8-way image classification set "Fine-grained-weed-recognition" from GitHub (IPCLab-NEAU/Fine-grained-weed-recognition); label vocabulary: abutilon, amaranthus, chenopodium, cirsium, cyperus, descurainia, maize, portulaca.

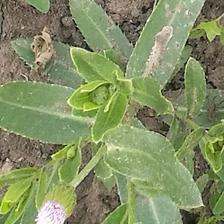
Label: cirsium

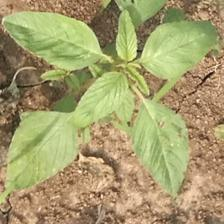
Label: amaranthus

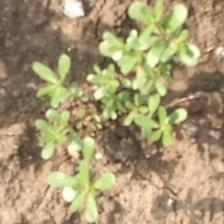
Label: portulaca

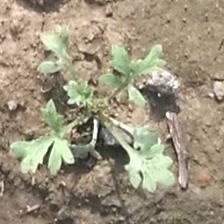
Label: descurainia

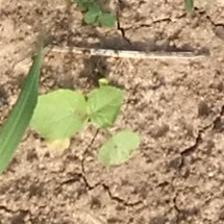
Label: abutilon

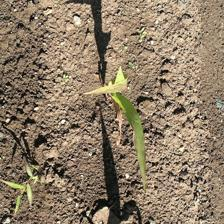
Label: maize
